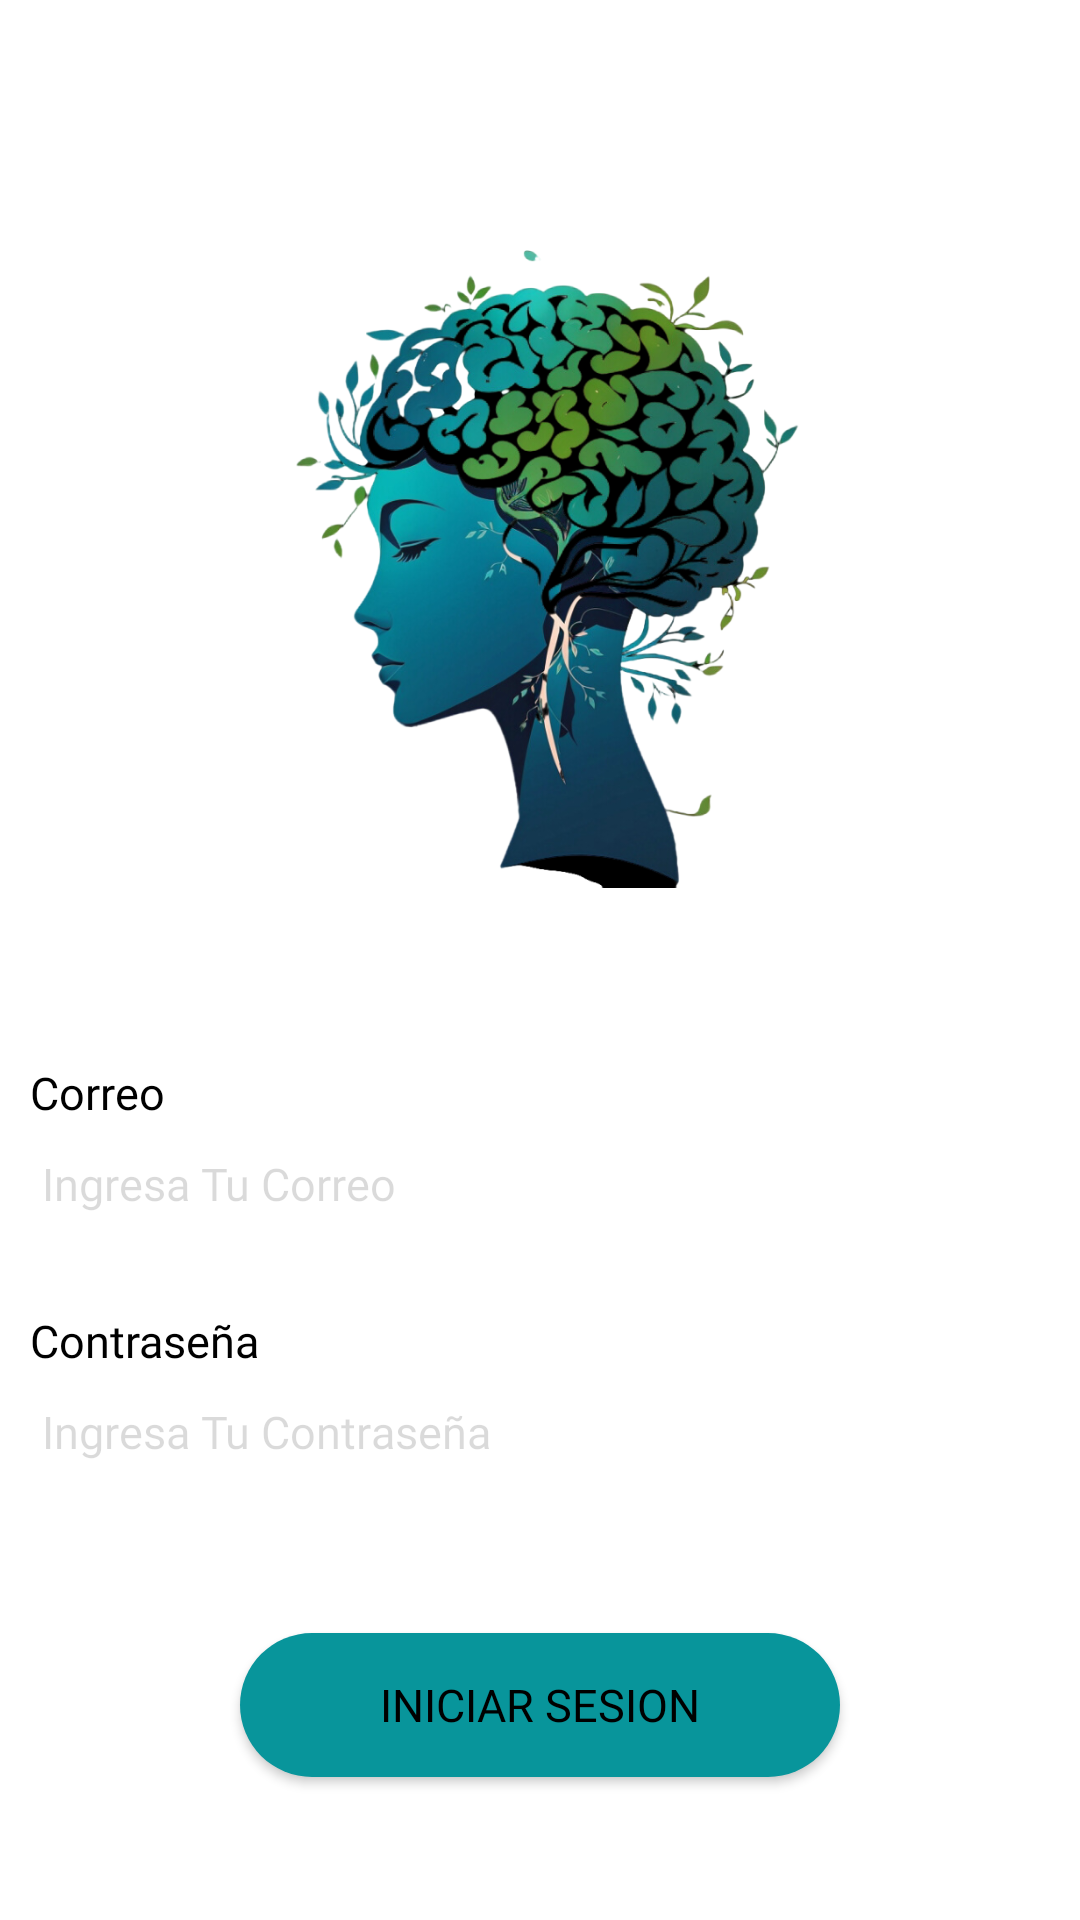

This screen was rendered from an Android layout file. Write that file and the resources it references.
<!-- AndroidManifest.xml: application theme Theme.Proyecto -->
<!-- res/layout/activity_iniciar_sesion.xml -->
<?xml version="1.0" encoding="utf-8"?>
<androidx.constraintlayout.widget.ConstraintLayout xmlns:android="http://schemas.android.com/apk/res/android"
    xmlns:app="http://schemas.android.com/apk/res-auto"
    xmlns:tools="http://schemas.android.com/tools"
    android:layout_width="match_parent"
    android:layout_height="match_parent"
    android:background="@color/white"
    tools:context=".Iniciar_sesion">

  <ImageView
      android:id="@+id/logo"
      android:layout_width="173dp"
      android:layout_height="229dp"
      android:layout_marginTop="75dp"
      app:layout_constraintEnd_toEndOf="parent"
      app:layout_constraintStart_toStartOf="parent"
      app:layout_constraintTop_toTopOf="parent"
      app:srcCompat="@drawable/logo" />

  <TextView
      android:id="@+id/textView"
      android:layout_width="wrap_content"
      android:layout_height="wrap_content"
      android:layout_marginStart="10dp"
      android:layout_marginTop="50dp"
      android:text="Correo"
      android:textColor="@color/black"
      android:textSize="15sp"
      app:layout_constraintStart_toStartOf="parent"
      app:layout_constraintTop_toBottomOf="@+id/logo" />

  <TextView
      android:id="@+id/textView2"
      android:layout_width="wrap_content"
      android:layout_height="wrap_content"
      android:layout_marginStart="10dp"
      android:layout_marginTop="25dp"
      android:fontFamily="@font/poppins_medium"
      android:text="Contraseña"
      android:textColor="@color/black"
      android:textSize="15sp"
      app:layout_constraintStart_toStartOf="parent"
      app:layout_constraintTop_toBottomOf="@+id/correo" />

  <EditText
      android:id="@+id/correo"
      android:layout_width="match_parent"
      android:layout_height="wrap_content"
      android:layout_marginStart="10dp"
      android:layout_marginEnd="10dp"
      android:defaultFocusHighlightEnabled="false"
      android:ems="10"
      android:fontFamily="@font/poppins_medium"
      android:hint="Ingresa Tu Correo"
      android:inputType="textEmailAddress"
      android:textColor="@color/black"
      android:textColorHint="#25000000"
      android:textSize="15sp"
      app:layout_constraintEnd_toEndOf="parent"
      app:layout_constraintStart_toStartOf="parent"
      app:layout_constraintTop_toBottomOf="@+id/textView" />

  <EditText
      android:id="@+id/contraseña"
      android:layout_width="match_parent"
      android:layout_height="wrap_content"
      android:layout_marginStart="10dp"
      android:layout_marginEnd="10dp"
      android:ems="10"
      android:fontFamily="@font/poppins_medium"
      android:hint="Ingresa Tu Contraseña"
      android:inputType="textPassword"
      android:lines="@integer/material_motion_duration_long_1"
      android:textColor="@color/black"
      android:textColorHint="#25000000"
      android:textSize="15sp"
      app:layout_constraintEnd_toEndOf="parent"
      app:layout_constraintStart_toStartOf="parent"
      app:layout_constraintTop_toBottomOf="@+id/textView2" />

  <Button
      android:id="@+id/iniciar_sesion"
      android:layout_width="200dp"
      android:layout_height="wrap_content"
      android:layout_marginTop="50dp"
      android:background="@drawable/blue"
      android:fontFamily="@font/poppins_medium"
      android:text="Iniciar Sesion"
      android:textColor="@color/black"
      android:textSize="15sp"
      app:layout_constraintEnd_toEndOf="parent"
      app:layout_constraintStart_toStartOf="parent"
      app:layout_constraintTop_toBottomOf="@+id/contraseña" />

</androidx.constraintlayout.widget.ConstraintLayout>
<!-- resources referenced by this layout -->
<resources>
  <!-- drawable blue (drawable) -->
  <?xml version="1.0" encoding="utf-8"?>
  <shape xmlns:android="http://schemas.android.com/apk/res/android">
      <corners android:radius="50dp" />
      <solid android:color="#08959B"/>
  </shape>
  <!-- drawable logo: png bitmap (drawable, 436850 bytes) -->
  <style name="Theme.Proyecto" parent="Theme.AppCompat" />
  <!-- not gathered from this repository: default colours our renderer supplied (Android Studio template values) -->
  <color name="black">#FF000000</color>
  <color name="white">#FFFFFFFF</color>
</resources>
